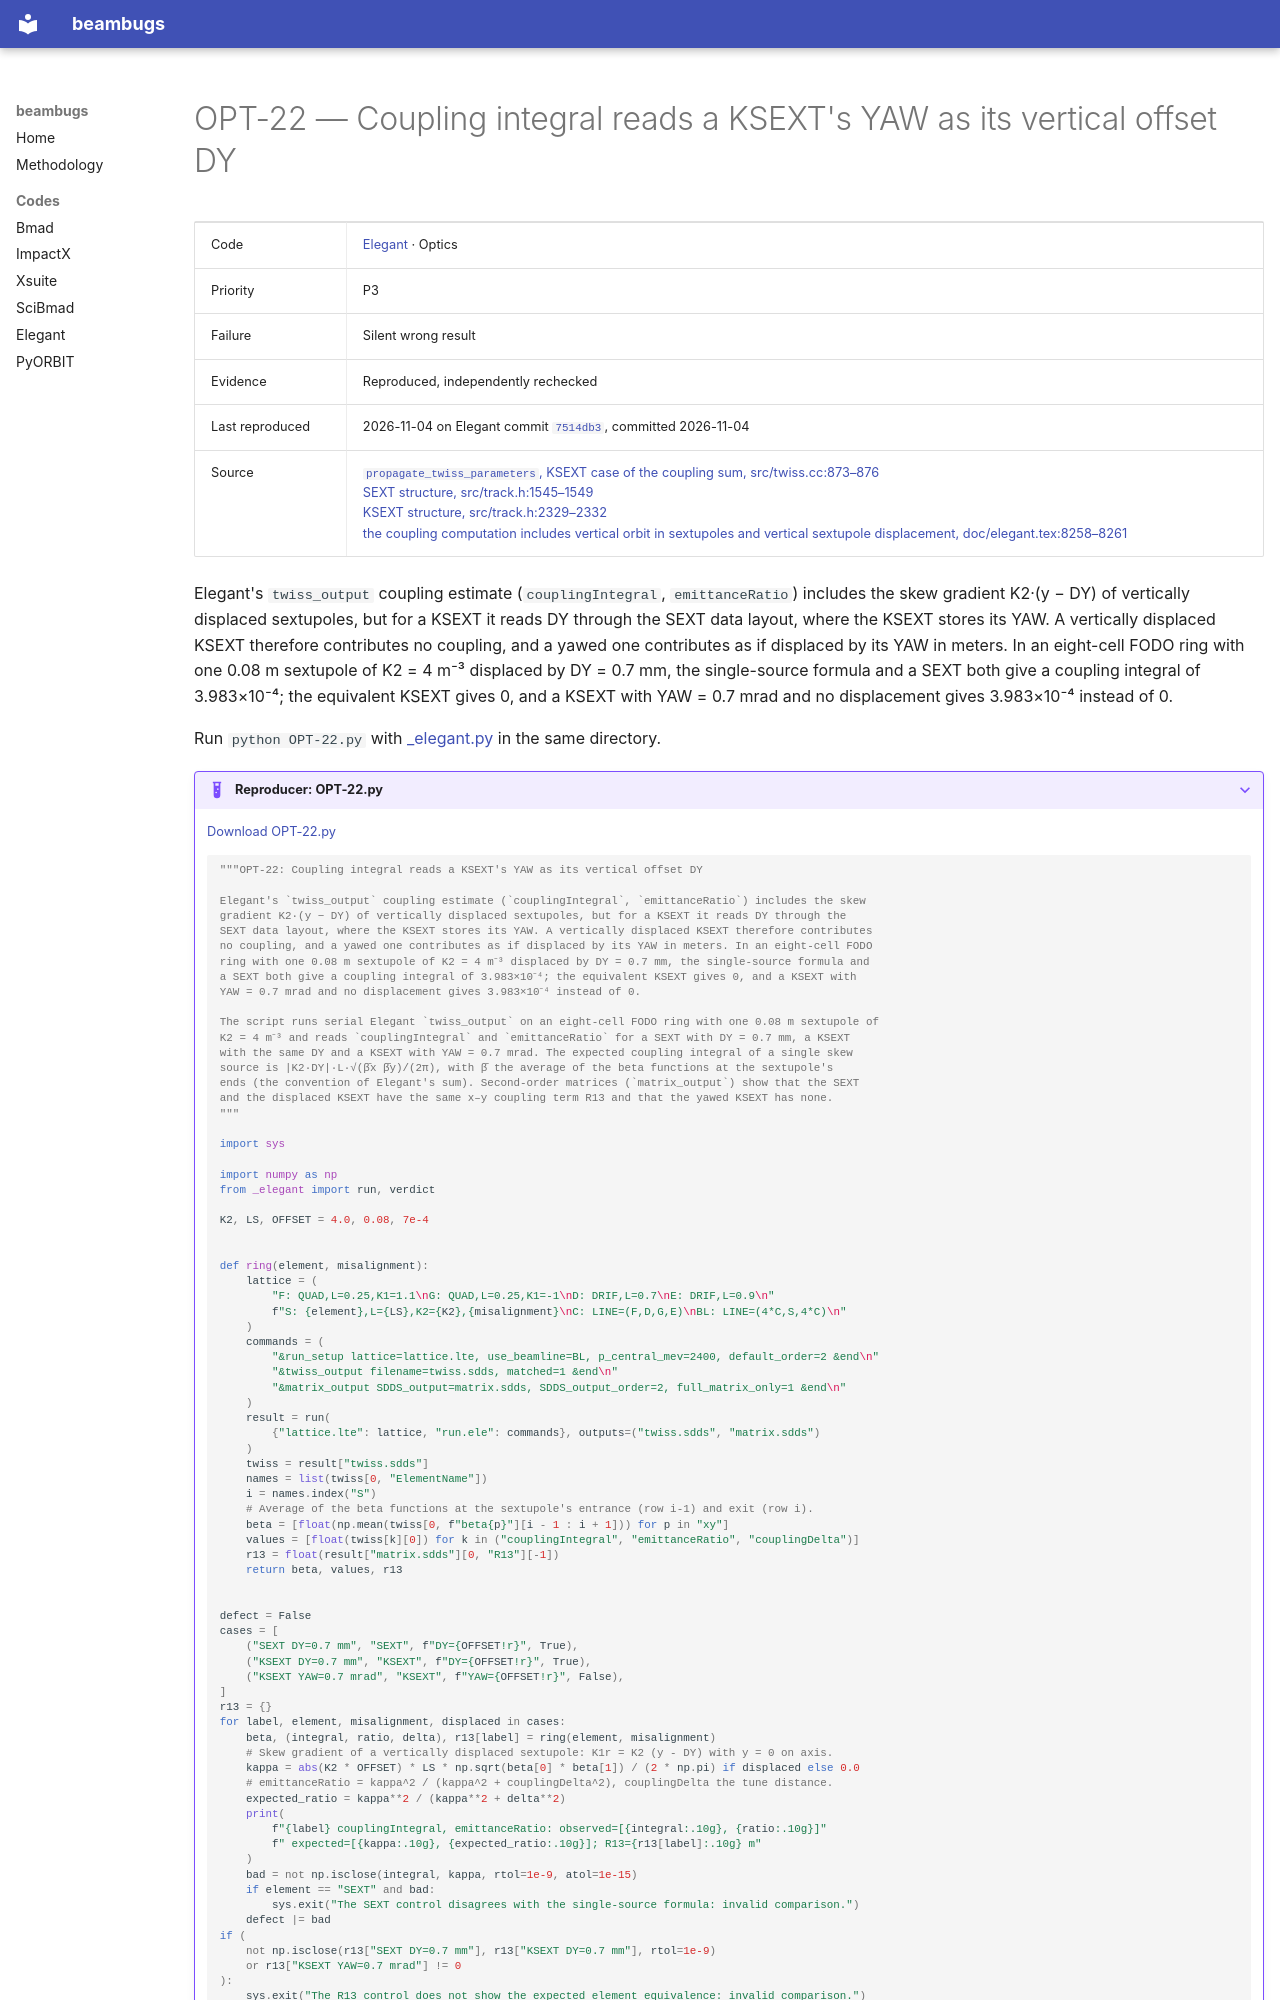

repository: nikitakuklev/beambugs · page: elegant/OPT-22/index.html · generator: mkdocs

---
title: "OPT-22: Coupling integral reads a KSEXT's YAW as its vertical offset DY"
hide:
  - toc
---

# OPT-22 — Coupling integral reads a KSEXT's YAW as its vertical offset DY

| | |
|---|---|
| Code | [Elegant](../index.md) · Optics |
| Priority | P3 |
| Failure | Silent wrong result |
| Evidence | Reproduced, independently rechecked |
| Last reproduced | 2026-11-04 on Elegant commit [`7514db3`](https://github.com/rtsoliday/elegant/commit/7514db36f764), committed 2026-11-04 |
| Source | [`propagate_twiss_parameters`, KSEXT case of the coupling sum, src/twiss.cc:873–876](https://github.com/rtsoliday/elegant/blob/0355dd6aca12c861971fbf8f3ae78a0ded991734/src/twiss.cc#L873-L876)<br>[SEXT structure, src/track.h:1545–1549](https://github.com/rtsoliday/elegant/blob/0355dd6aca12c861971fbf8f3ae78a0ded991734/src/track.h#L1545-L1549)<br>[KSEXT structure, src/track.h:2329–2332](https://github.com/rtsoliday/elegant/blob/0355dd6aca12c861971fbf8f3ae78a0ded991734/src/track.h#L2329-L2332)<br>[the coupling computation includes vertical orbit in sextupoles and vertical sextupole displacement, doc/elegant.tex:8258–8261](https://github.com/rtsoliday/elegant/blob/0355dd6aca12c861971fbf8f3ae78a0ded991734/doc/elegant.tex#L8258-L8261) |

Elegant's `twiss_output` coupling estimate (`couplingIntegral`, `emittanceRatio`) includes the skew gradient K2·(y − DY) of vertically displaced sextupoles, but for a KSEXT it reads DY through the SEXT data layout, where the KSEXT stores its YAW. A vertically displaced KSEXT therefore contributes no coupling, and a yawed one contributes as if displaced by its YAW in meters. In an eight-cell FODO ring with one 0.08 m sextupole of K2 = 4 m⁻³ displaced by DY = 0.7 mm, the single-source formula and a SEXT both give a coupling integral of 3.983×10⁻⁴; the equivalent KSEXT gives 0, and a KSEXT with YAW = 0.7 mrad and no displacement gives 3.983×10⁻⁴ instead of 0.

Run `python OPT-22.py` with [_elegant.py](../helpers/_elegant.py) in the same directory.

??? example "Reproducer: OPT-22.py"

    [Download OPT-22.py](OPT-22.py)

    ```python
    """OPT-22: Coupling integral reads a KSEXT's YAW as its vertical offset DY

    Elegant's `twiss_output` coupling estimate (`couplingIntegral`, `emittanceRatio`) includes the skew
    gradient K2·(y − DY) of vertically displaced sextupoles, but for a KSEXT it reads DY through the
    SEXT data layout, where the KSEXT stores its YAW. A vertically displaced KSEXT therefore contributes
    no coupling, and a yawed one contributes as if displaced by its YAW in meters. In an eight-cell FODO
    ring with one 0.08 m sextupole of K2 = 4 m⁻³ displaced by DY = 0.7 mm, the single-source formula and
    a SEXT both give a coupling integral of 3.983×10⁻⁴; the equivalent KSEXT gives 0, and a KSEXT with
    YAW = 0.7 mrad and no displacement gives 3.983×10⁻⁴ instead of 0.

    The script runs serial Elegant `twiss_output` on an eight-cell FODO ring with one 0.08 m sextupole of
    K2 = 4 m⁻³ and reads `couplingIntegral` and `emittanceRatio` for a SEXT with DY = 0.7 mm, a KSEXT
    with the same DY and a KSEXT with YAW = 0.7 mrad. The expected coupling integral of a single skew
    source is |K2·DY|·L·√(β̄x β̄y)/(2π), with β̄ the average of the beta functions at the sextupole's
    ends (the convention of Elegant's sum). Second-order matrices (`matrix_output`) show that the SEXT
    and the displaced KSEXT have the same x–y coupling term R13 and that the yawed KSEXT has none.
    """

    import sys

    import numpy as np
    from _elegant import run, verdict

    K2, LS, OFFSET = 4.0, 0.08, 7e-4


    def ring(element, misalignment):
        lattice = (
            "F: QUAD,L=0.25,K1=1.1\nG: QUAD,L=0.25,K1=-1\nD: DRIF,L=0.7\nE: DRIF,L=0.9\n"
            f"S: {element},L={LS},K2={K2},{misalignment}\nC: LINE=(F,D,G,E)\nBL: LINE=(4*C,S,4*C)\n"
        )
        commands = (
            "&run_setup lattice=lattice.lte, use_beamline=BL, p_central_mev=2400, default_order=2 &end\n"
            "&twiss_output filename=twiss.sdds, matched=1 &end\n"
            "&matrix_output SDDS_output=matrix.sdds, SDDS_output_order=2, full_matrix_only=1 &end\n"
        )
        result = run(
            {"lattice.lte": lattice, "run.ele": commands}, outputs=("twiss.sdds", "matrix.sdds")
        )
        twiss = result["twiss.sdds"]
        names = list(twiss[0, "ElementName"])
        i = names.index("S")
        # Average of the beta functions at the sextupole's entrance (row i-1) and exit (row i).
        beta = [float(np.mean(twiss[0, f"beta{p}"][i - 1 : i + 1])) for p in "xy"]
        values = [float(twiss[k][0]) for k in ("couplingIntegral", "emittanceRatio", "couplingDelta")]
        r13 = float(result["matrix.sdds"][0, "R13"][-1])
        return beta, values, r13
